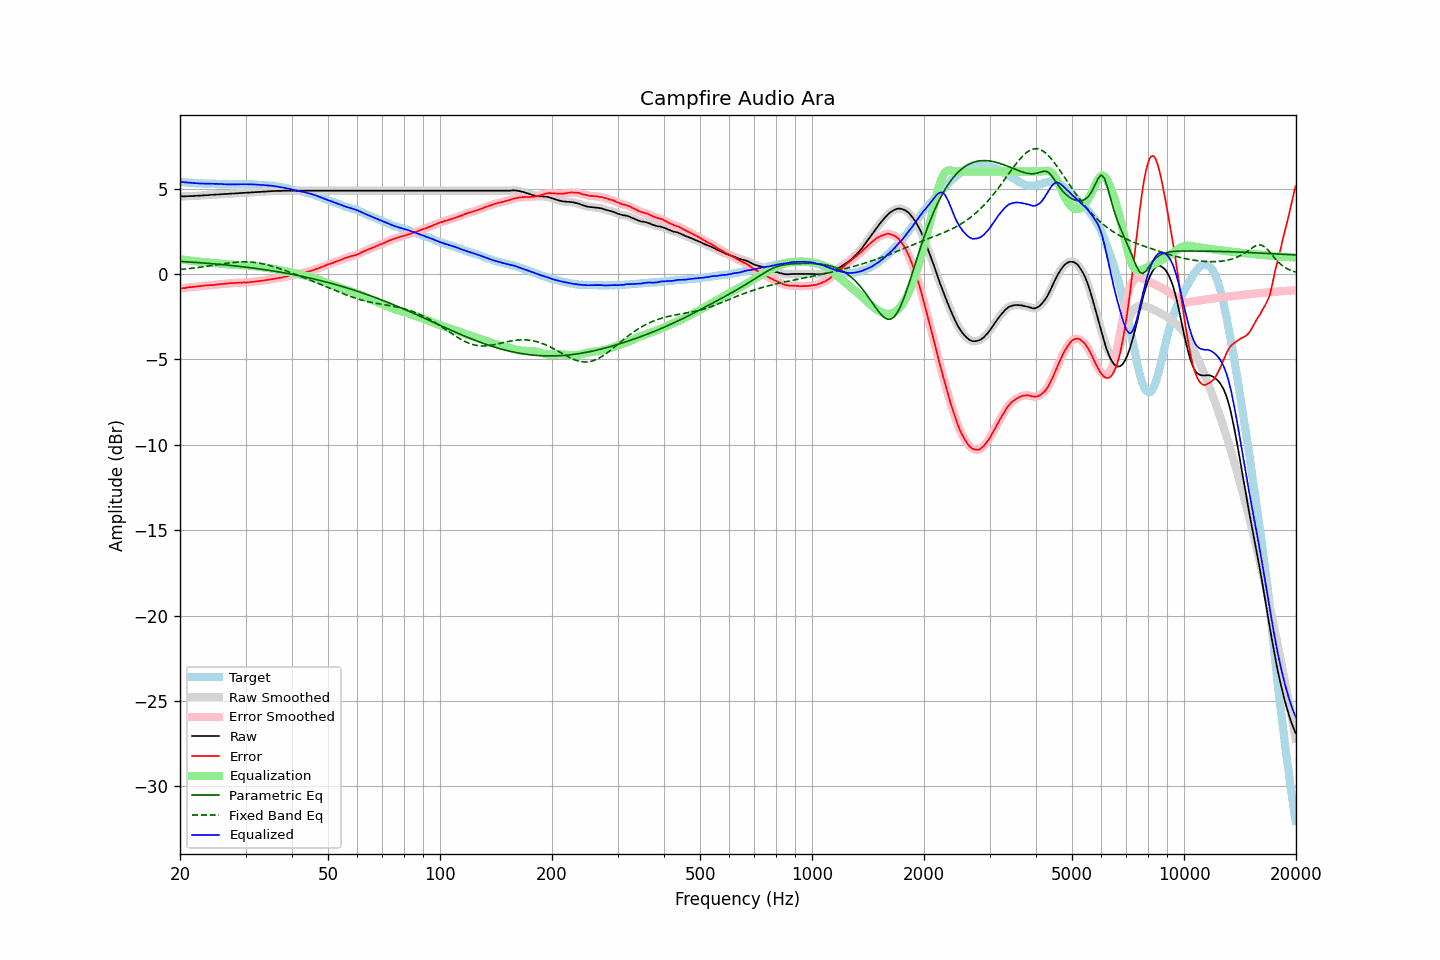

Values plotted in this chart, from the file beside it:
frequency, raw, error, smoothed, error_smoothed, equalization, parametric_eq, fixed_band_eq, equalized_raw, equalized_smoothed, target
20.00, 4.53, -0.87, 4.53, -0.87, 0.86, 0.73, 0.26, 5.39, 5.40, 5.40
20.20, 4.54, -0.84, 4.54, -0.85, 0.85, 0.73, 0.27, 5.39, 5.38, 5.38
20.40, 4.54, -0.83, 4.54, -0.84, 0.83, 0.72, 0.28, 5.37, 5.37, 5.37
20.61, 4.54, -0.83, 4.54, -0.82, 0.82, 0.72, 0.29, 5.36, 5.36, 5.37
20.81, 4.55, -0.80, 4.55, -0.80, 0.81, 0.71, 0.30, 5.36, 5.35, 5.35
21.02, 4.55, -0.79, 4.55, -0.79, 0.79, 0.70, 0.31, 5.34, 5.35, 5.34
21.23, 4.56, -0.77, 4.56, -0.78, 0.78, 0.70, 0.32, 5.34, 5.34, 5.33
21.44, 4.56, -0.78, 4.56, -0.77, 0.77, 0.69, 0.33, 5.33, 5.33, 5.34
21.66, 4.56, -0.77, 4.56, -0.76, 0.76, 0.68, 0.34, 5.32, 5.32, 5.33
21.87, 4.57, -0.75, 4.57, -0.75, 0.75, 0.68, 0.35, 5.32, 5.32, 5.32
22.09, 4.57, -0.74, 4.57, -0.74, 0.74, 0.67, 0.36, 5.31, 5.31, 5.31
22.31, 4.58, -0.73, 4.58, -0.73, 0.73, 0.66, 0.37, 5.31, 5.30, 5.31
22.54, 4.58, -0.72, 4.58, -0.72, 0.72, 0.66, 0.39, 5.30, 5.30, 5.30
22.76, 4.59, -0.71, 4.59, -0.71, 0.71, 0.65, 0.40, 5.30, 5.30, 5.30
22.99, 4.60, -0.69, 4.60, -0.70, 0.70, 0.64, 0.41, 5.30, 5.29, 5.29
23.22, 4.60, -0.68, 4.60, -0.69, 0.69, 0.64, 0.43, 5.29, 5.29, 5.28
23.45, 4.61, -0.67, 4.61, -0.67, 0.68, 0.63, 0.44, 5.29, 5.29, 5.28
23.69, 4.61, -0.67, 4.61, -0.67, 0.67, 0.62, 0.45, 5.28, 5.29, 5.28
23.92, 4.62, -0.66, 4.62, -0.66, 0.66, 0.61, 0.47, 5.28, 5.28, 5.28
24.16, 4.63, -0.65, 4.63, -0.66, 0.66, 0.61, 0.48, 5.29, 5.28, 5.28
24.40, 4.63, -0.66, 4.63, -0.65, 0.65, 0.60, 0.49, 5.28, 5.28, 5.29
24.65, 4.64, -0.65, 4.64, -0.65, 0.64, 0.59, 0.51, 5.28, 5.28, 5.29
24.89, 4.64, -0.64, 4.64, -0.64, 0.63, 0.58, 0.52, 5.27, 5.27, 5.28
25.14, 4.65, -0.62, 4.65, -0.62, 0.62, 0.57, 0.54, 5.27, 5.27, 5.27
25.39, 4.65, -0.62, 4.65, -0.61, 0.61, 0.57, 0.55, 5.26, 5.27, 5.27
25.65, 4.66, -0.59, 4.66, -0.60, 0.60, 0.56, 0.57, 5.26, 5.26, 5.25
25.91, 4.67, -0.58, 4.67, -0.59, 0.59, 0.55, 0.58, 5.26, 5.26, 5.25
26.16, 4.67, -0.59, 4.67, -0.58, 0.58, 0.54, 0.59, 5.25, 5.25, 5.26
26.43, 4.68, -0.57, 4.68, -0.58, 0.57, 0.53, 0.61, 5.25, 5.25, 5.25
26.69, 4.68, -0.57, 4.68, -0.57, 0.56, 0.52, 0.62, 5.24, 5.25, 5.25
26.96, 4.69, -0.56, 4.69, -0.55, 0.56, 0.51, 0.63, 5.25, 5.25, 5.25
27.23, 4.70, -0.54, 4.70, -0.54, 0.55, 0.50, 0.65, 5.25, 5.25, 5.24
27.50, 4.70, -0.54, 4.70, -0.54, 0.54, 0.49, 0.66, 5.24, 5.24, 5.24
27.77, 4.71, -0.53, 4.71, -0.53, 0.53, 0.48, 0.67, 5.24, 5.24, 5.24
28.05, 4.71, -0.53, 4.71, -0.53, 0.53, 0.47, 0.68, 5.24, 5.24, 5.24
28.33, 4.72, -0.52, 4.72, -0.53, 0.52, 0.46, 0.68, 5.24, 5.24, 5.24
28.62, 4.72, -0.52, 4.72, -0.52, 0.52, 0.45, 0.69, 5.24, 5.24, 5.24
28.90, 4.73, -0.52, 4.73, -0.52, 0.52, 0.44, 0.70, 5.25, 5.25, 5.25
29.19, 4.74, -0.51, 4.74, -0.51, 0.51, 0.43, 0.70, 5.25, 5.25, 5.25
29.48, 4.74, -0.51, 4.74, -0.51, 0.51, 0.42, 0.70, 5.25, 5.25, 5.25
29.78, 4.75, -0.49, 4.75, -0.50, 0.50, 0.41, 0.71, 5.25, 5.25, 5.24
30.08, 4.75, -0.51, 4.75, -0.50, 0.50, 0.40, 0.70, 5.25, 5.25, 5.26
30.38, 4.76, -0.49, 4.76, -0.49, 0.49, 0.38, 0.70, 5.25, 5.25, 5.25
30.68, 4.76, -0.49, 4.76, -0.49, 0.48, 0.37, 0.70, 5.24, 5.25, 5.25
30.99, 4.77, -0.48, 4.77, -0.48, 0.48, 0.36, 0.69, 5.25, 5.25, 5.25
31.30, 4.78, -0.46, 4.78, -0.47, 0.47, 0.35, 0.69, 5.25, 5.24, 5.24
31.61, 4.78, -0.46, 4.78, -0.46, 0.46, 0.34, 0.68, 5.24, 5.24, 5.24
31.93, 4.79, -0.44, 4.79, -0.44, 0.45, 0.32, 0.66, 5.23, 5.23, 5.23
32.24, 4.79, -0.44, 4.79, -0.43, 0.43, 0.31, 0.65, 5.22, 5.23, 5.23
32.57, 4.80, -0.41, 4.80, -0.42, 0.42, 0.30, 0.64, 5.22, 5.22, 5.21
32.89, 4.80, -0.41, 4.80, -0.41, 0.41, 0.29, 0.62, 5.21, 5.21, 5.21
33.22, 4.81, -0.40, 4.81, -0.40, 0.40, 0.27, 0.60, 5.21, 5.21, 5.21
33.55, 4.82, -0.39, 4.82, -0.39, 0.38, 0.26, 0.58, 5.20, 5.20, 5.21
33.89, 4.82, -0.37, 4.82, -0.37, 0.37, 0.24, 0.56, 5.19, 5.19, 5.19
34.23, 4.83, -0.35, 4.83, -0.36, 0.36, 0.23, 0.54, 5.19, 5.18, 5.18
34.57, 4.83, -0.35, 4.83, -0.34, 0.34, 0.22, 0.51, 5.17, 5.18, 5.18
34.92, 4.84, -0.32, 4.84, -0.33, 0.33, 0.20, 0.49, 5.17, 5.17, 5.16
35.27, 4.85, -0.32, 4.85, -0.31, 0.31, 0.19, 0.46, 5.16, 5.16, 5.17
35.62, 4.85, -0.29, 4.85, -0.29, 0.30, 0.17, 0.43, 5.15, 5.15, 5.14
35.97, 4.85, -0.28, 4.85, -0.28, 0.28, 0.16, 0.40, 5.13, 5.13, 5.13
... 635 more rows
